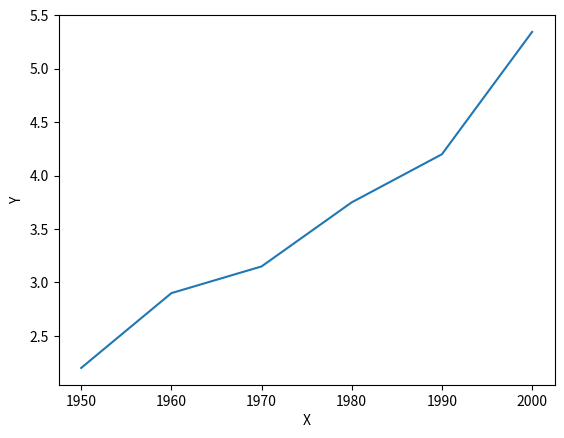

Write Python code to recreate this figure.
'''
Created on 20 de jun de 2017

[redacted]
'''

'''Experiencia com matplotlib'''
import numpy as np
import matplotlib.pyplot as mp

x= np.array([1950, 1960, 1970, 1980, 1990, 2000])
y= np.array([2.200, 2.900, 3.150, 3.750, 4.200, 5.345])

mp.xlabel("X")
mp.ylabel("Y")

#primeiro o x depois o y
mp.plot(x, y)
mp.show()